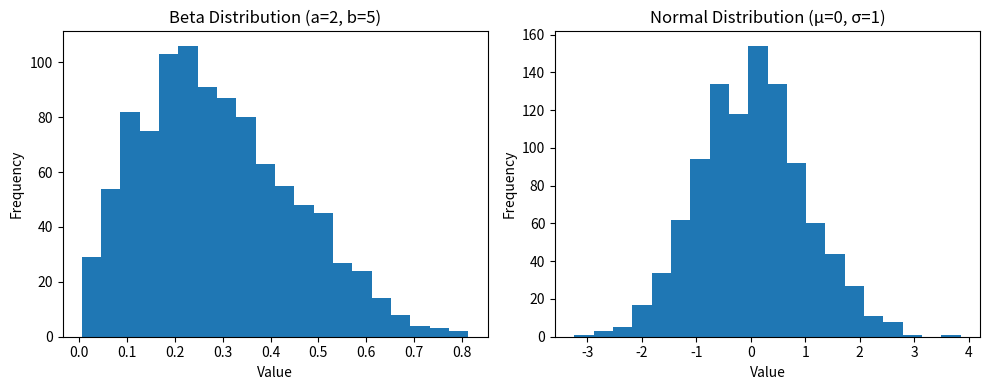

Source code (Python):
import numpy as np
import matplotlib.pyplot as plt

np.random.seed(42)

normal_data = np.random.normal(loc=0, scale=1, size=1000)

beta_data = np.random.beta(a=2, b=5, size=1000)

plt.figure(figsize=(10, 4))

plt.subplot(1, 2, 1)
plt.hist(beta_data, bins=20)
plt.title("Beta Distribution (a=2, b=5)")
plt.xlabel("Value")
plt.ylabel("Frequency")

plt.subplot(1, 2, 2)
plt.hist(normal_data, bins=20)
plt.title("Normal Distribution (μ=0, σ=1)")
plt.xlabel("Value")
plt.ylabel("Frequency")

plt.tight_layout()
plt.show()